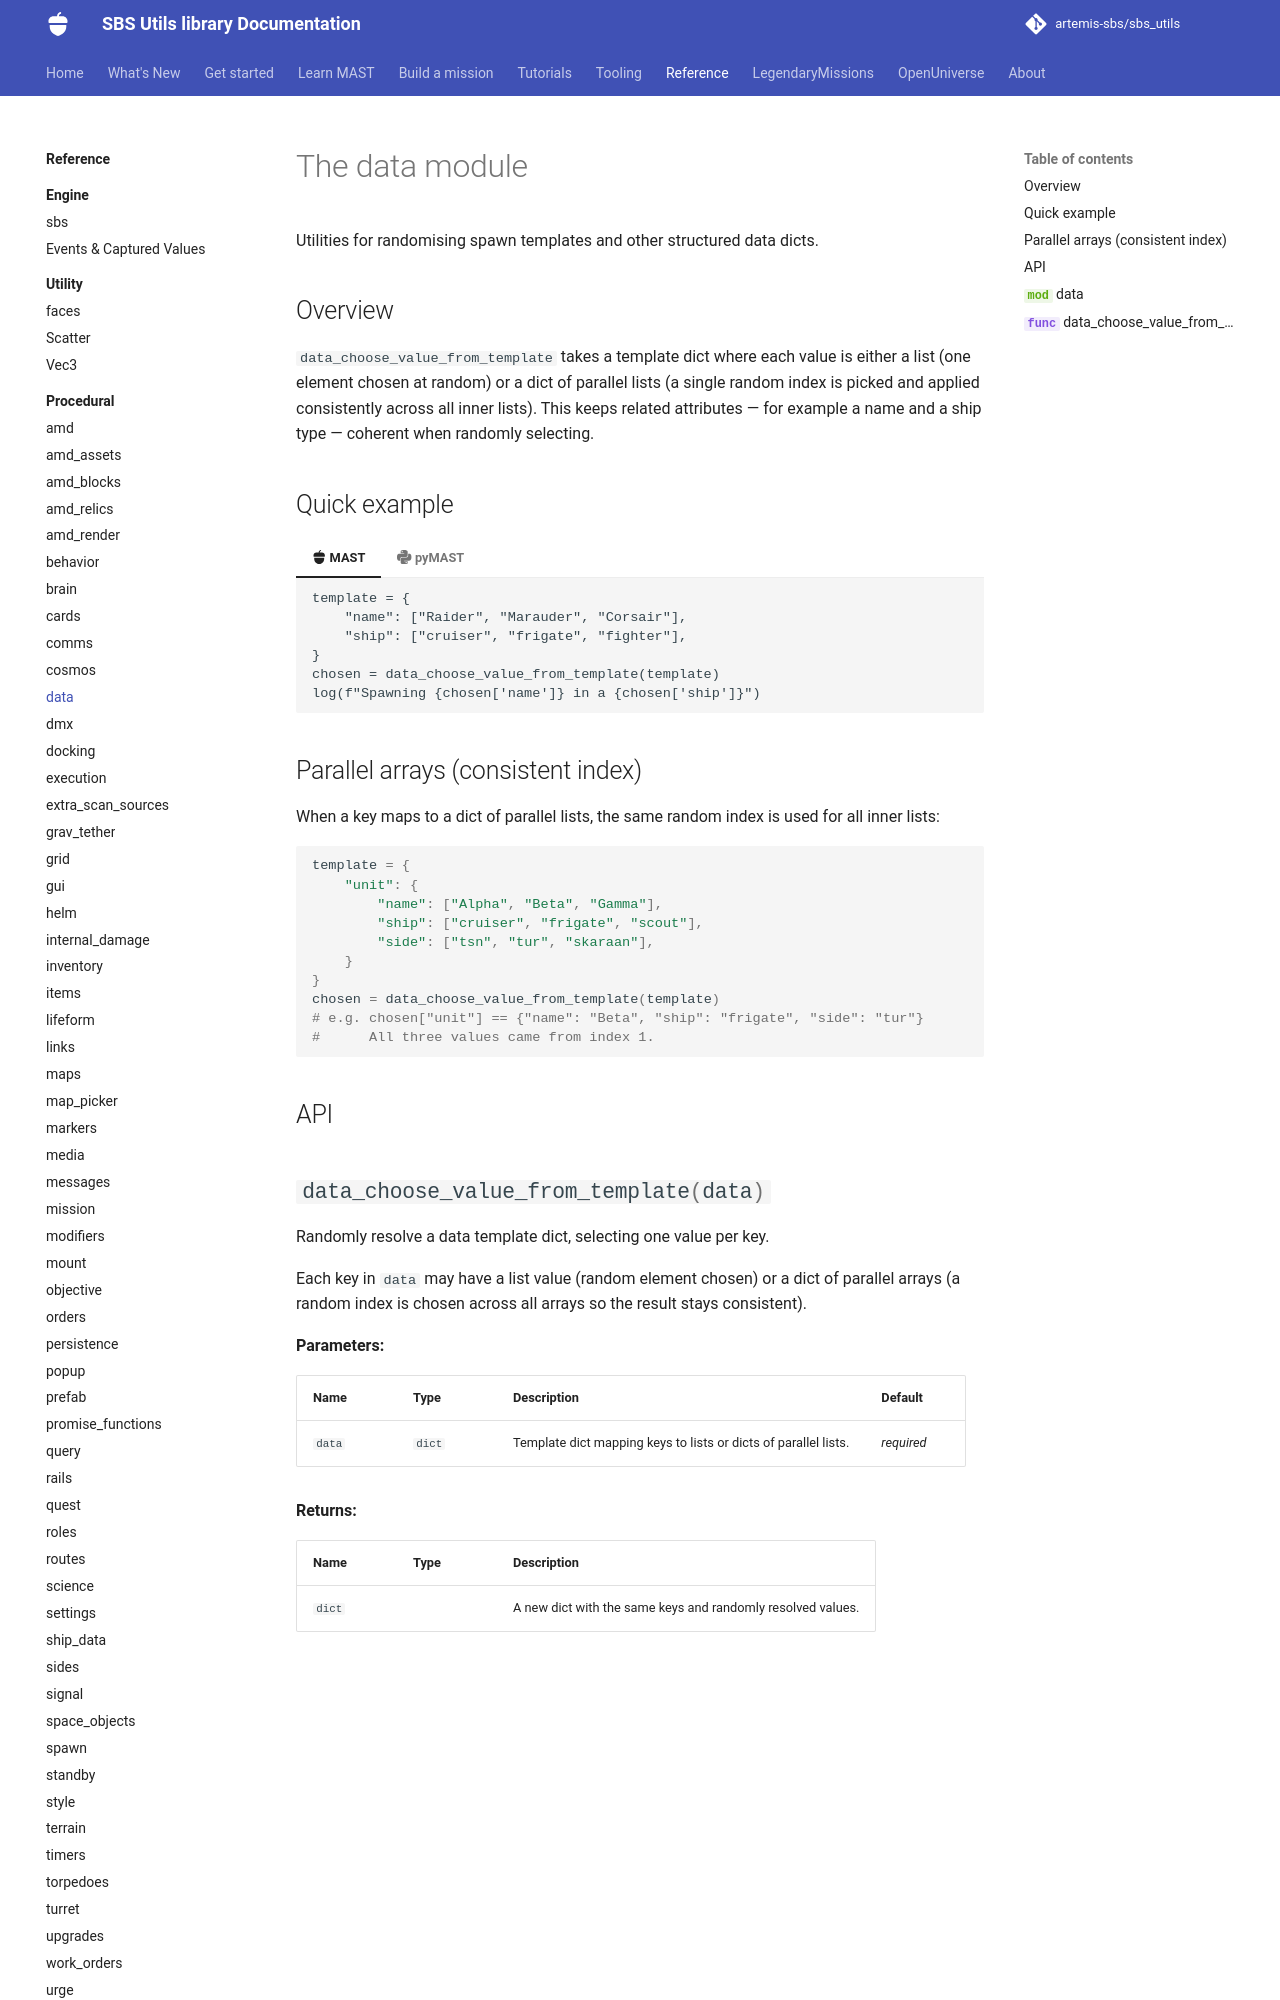

repository: artemis-sbs/sbs_utils · page: api/procedural/data/index.html · generator: mkdocs

# The data module

Utilities for randomising spawn templates and other structured data dicts.

## Overview

`data_choose_value_from_template` takes a template dict where each value is either a list (one element chosen at random) or a dict of parallel lists (a single random index is picked and applied consistently across all inner lists). This keeps related attributes — for example a name and a ship type — coherent when randomly selecting.

## Quick example

=== ":mast-icon: {{ab.m}}"
    ```
    template = {
        "name": ["Raider", "Marauder", "Corsair"],
        "ship": ["cruiser", "frigate", "fighter"],
    }
    chosen = data_choose_value_from_template(template)
    log(f"Spawning {chosen['name']} in a {chosen['ship']}")
    ```

=== ":simple-python: {{ab.pm}}"
    ```python
    from sbs_utils.procedural.data import data_choose_value_from_template

    template = {
        "name": ["Raider", "Marauder", "Corsair"],
        "ship": ["cruiser", "frigate", "fighter"],
    }
    chosen = data_choose_value_from_template(template)
    # chosen == {"name": "Marauder", "ship": "frigate"}  (consistently paired)
    ```
